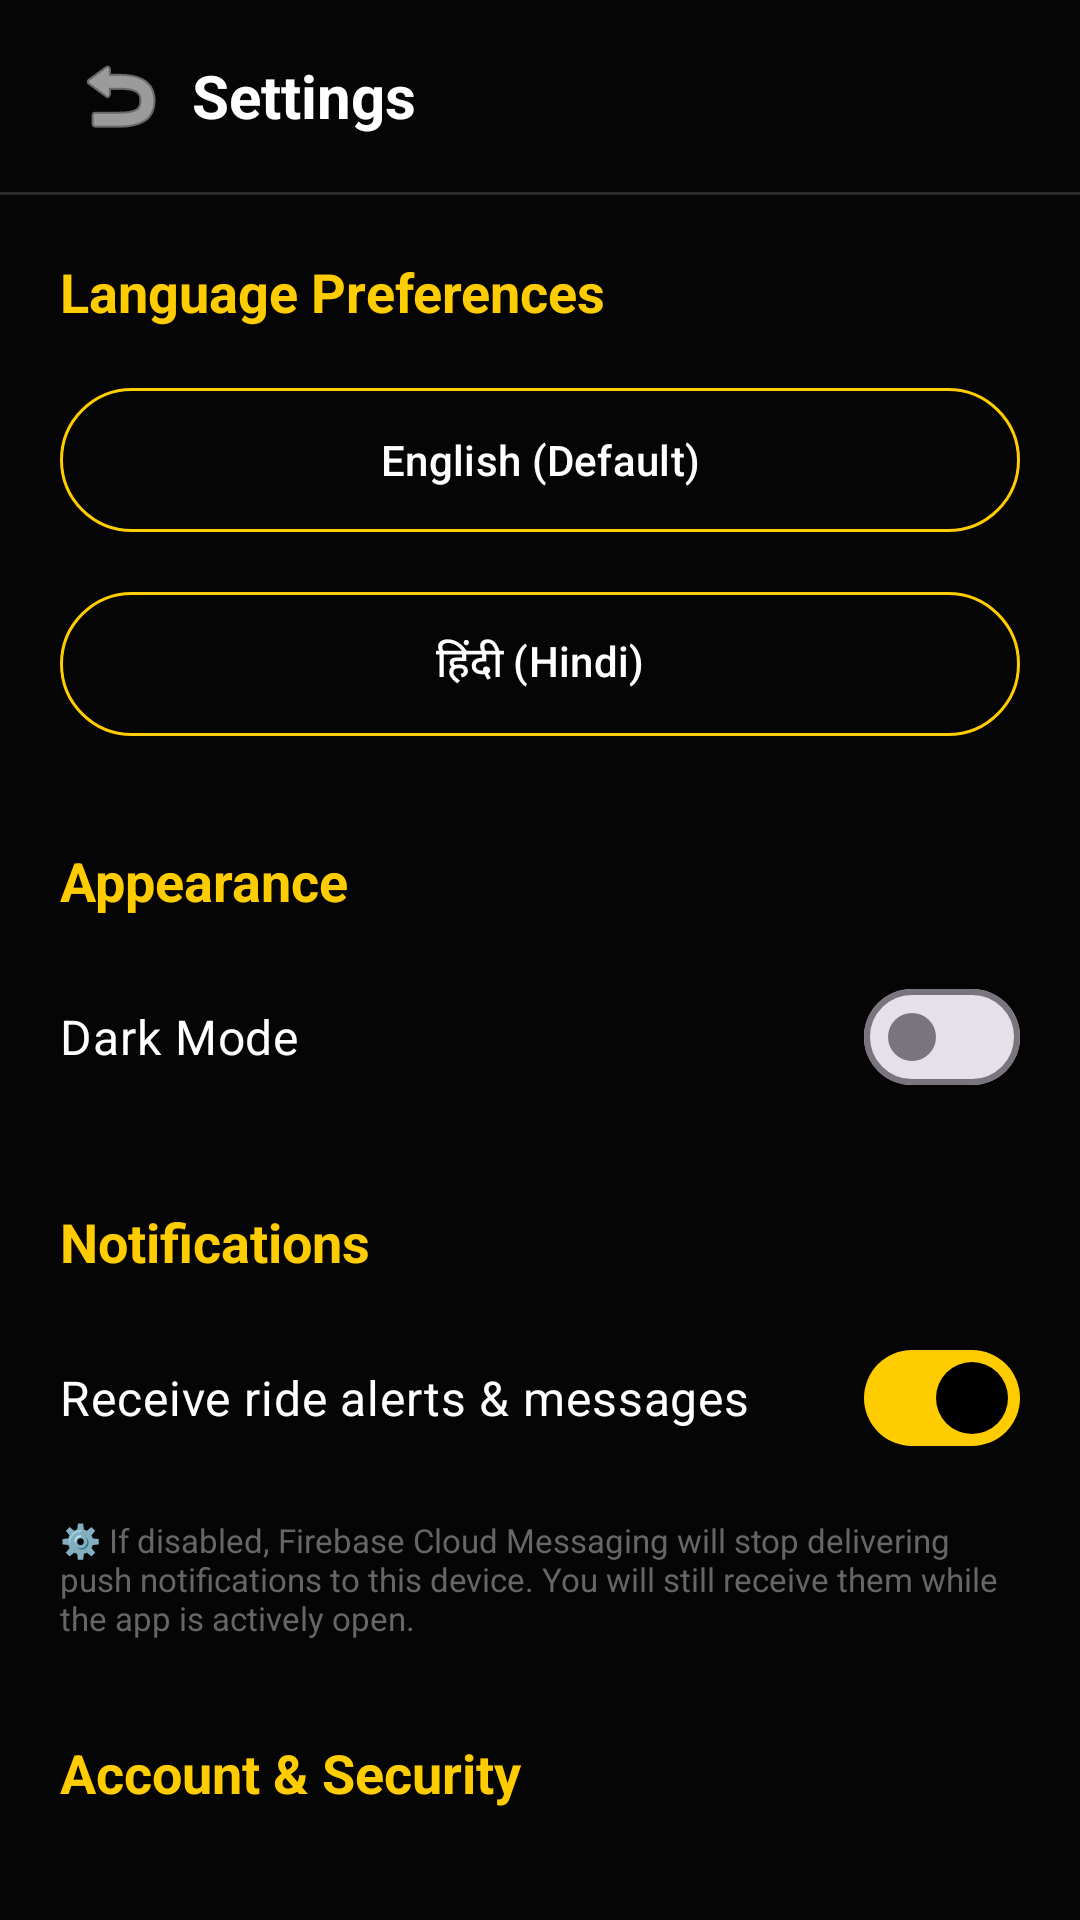

Layout XML and referenced resources for this Android screen:
<!-- AndroidManifest.xml: application theme Theme.CampusTaxiPooling -->
<!-- res/layout/activity_settings.xml -->
<?xml version="1.0" encoding="utf-8"?>
<LinearLayout
    xmlns:android="http://schemas.android.com/apk/res/android"
    xmlns:app="http://schemas.android.com/apk/res-auto"
    android:layout_width="match_parent"
    android:layout_height="match_parent"
    android:orientation="vertical"
    android:background="@color/bg_dark">

    
    <com.google.android.material.appbar.AppBarLayout
        android:layout_width="match_parent"
        android:layout_height="wrap_content"
        android:background="@color/bg_dark"
        app:elevation="0dp">

        <androidx.appcompat.widget.Toolbar
            android:layout_width="match_parent"
            android:layout_height="?attr/actionBarSize">

            <ImageView
                android:id="@+id/backBtn"
                android:layout_width="wrap_content"
                android:layout_height="wrap_content"
                android:background="?attr/selectableItemBackgroundBorderless"
                android:padding="8dp"
                android:src="@android:drawable/ic_menu_revert"
                app:tint="@color/text_primary" />

            <TextView
                android:layout_width="wrap_content"
                android:layout_height="wrap_content"
                android:layout_marginStart="16dp"
                android:text="@string/settings_title"
                android:textColor="@color/text_primary"
                android:textSize="20sp"
                android:textStyle="bold" />
        </androidx.appcompat.widget.Toolbar>
    </com.google.android.material.appbar.AppBarLayout>

    <View
        android:layout_width="match_parent"
        android:layout_height="1dp"
        android:background="@color/bg_divider"/>

    <LinearLayout
        android:layout_width="match_parent"
        android:layout_height="wrap_content"
        android:orientation="vertical"
        android:padding="20dp">

        
        <TextView
            android:layout_width="wrap_content"
            android:layout_height="wrap_content"
            android:text="@string/language_preferences"
            android:textSize="18sp"
            android:textStyle="bold"
            android:textColor="@color/brand_secondary"
            android:layout_marginBottom="16dp"/>

        <com.google.android.material.button.MaterialButton
            android:id="@+id/btnEnglish"
            style="@style/Widget.Material3.Button.OutlinedButton"
            android:layout_width="match_parent"
            android:layout_height="56dp"
            android:text="English (Default)"
            android:textColor="@color/text_primary"
            app:strokeColor="@color/brand_secondary"
            android:layout_marginBottom="12dp"/>

        <com.google.android.material.button.MaterialButton
            android:id="@+id/btnHindi"
            style="@style/Widget.Material3.Button.OutlinedButton"
            android:layout_width="match_parent"
            android:layout_height="56dp"
            android:text="हिंदी (Hindi)"
            android:textColor="@color/text_primary"
            app:strokeColor="@color/brand_secondary"
            android:layout_marginBottom="32dp"/>

        
        <TextView
            android:layout_width="wrap_content"
            android:layout_height="wrap_content"
            android:text="Appearance"
            android:textSize="18sp"
            android:textStyle="bold"
            android:textColor="@color/brand_secondary"
            android:layout_marginBottom="16dp"/>

        <com.google.android.material.materialswitch.MaterialSwitch
            android:id="@+id/switchDarkMode"
            android:layout_width="match_parent"
            android:layout_height="wrap_content"
            android:text="Dark Mode"
            android:textColor="@color/text_primary"
            android:textSize="16sp"
            android:layout_marginBottom="32dp"/>

        
        <TextView
            android:layout_width="wrap_content"
            android:layout_height="wrap_content"
            android:text="Notifications"
            android:textSize="18sp"
            android:textStyle="bold"
            android:textColor="@color/brand_secondary"
            android:layout_marginBottom="16dp"/>

        <com.google.android.material.materialswitch.MaterialSwitch
            android:id="@+id/switchPushNotifications"
            android:layout_width="match_parent"
            android:layout_height="wrap_content"
            android:text="Receive ride alerts &amp; messages"
            android:textColor="@color/text_primary"
            android:textSize="16sp"
            android:layout_marginBottom="16dp"
            android:checked="true"/>

        <TextView
            android:layout_width="wrap_content"
            android:layout_height="wrap_content"
            android:text="⚙️ If disabled, Firebase Cloud Messaging will stop delivering push notifications to this device. You will still receive them while the app is actively open."
            android:textSize="11sp"
            android:textColor="@color/text_hint"
            android:layout_marginBottom="32dp"/>

        
        <TextView
            android:layout_width="wrap_content"
            android:layout_height="wrap_content"
            android:text="Account &amp; Security"
            android:textSize="18sp"
            android:textStyle="bold"
            android:textColor="@color/brand_secondary"
            android:layout_marginBottom="16dp"/>

        <com.google.android.material.button.MaterialButton
            android:id="@+id/btnGoToAccountSettings"
            style="@style/Widget.Material3.Button.OutlinedButton"
            android:layout_width="match_parent"
            android:layout_height="56dp"
            android:text="Update Email, Password or Phone"
            android:textColor="@color/text_primary"
            app:strokeColor="@color/brand_secondary"
            android:layout_marginBottom="28dp"/>
    </LinearLayout>
</LinearLayout>
<!-- resources referenced by this layout -->
<resources>
  <color name="bg_dark">#050505</color>
  <color name="bg_divider">#2A2A2A</color>
  <color name="brand_secondary">#FFCC00</color>
  <color name="text_hint">#666666</color>
  <color name="text_primary">#FFFFFF</color>
  <string name="language_preferences">Language Preferences</string>
  <string name="settings_title">Settings</string>
  <style name="Theme.CampusTaxiPooling" parent="Base.Theme.CampusTaxiPooling" />
  <style name="Base.Theme.CampusTaxiPooling" parent="Theme.Material3.DayNight.NoActionBar">
          
          <item name="colorPrimary">@color/brand_secondary</item>
          <item name="colorOnPrimary">@color/black</item>
          
          
          <item name="android:colorBackground">?attr/colorSurface</item>
          <item name="android:windowBackground">?attr/colorSurface</item>
          
          
          <item name="colorPrimaryContainer">?attr/colorSurfaceVariant</item>
          <item name="colorOnPrimaryContainer">?attr/colorOnSurface</item>
          
          <item name="android:windowLightStatusBar" tools:targetApi="m">true</item>
      </style>
  <color name="black">#FF000000</color>
</resources>
